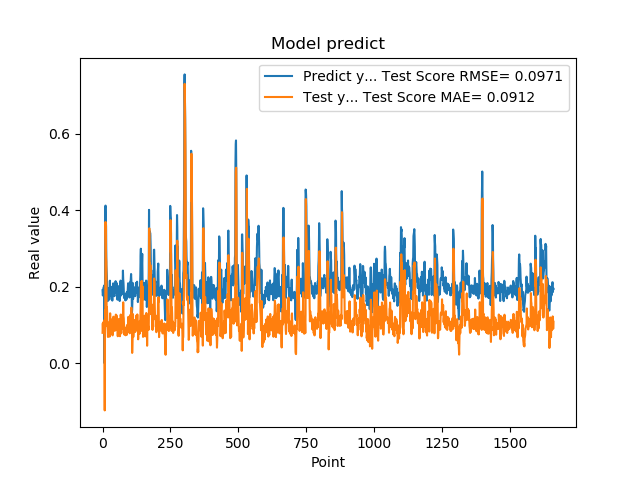

Source data for this figure (header and first rows):
1.905867606399999914e-01, 7.931662922580746955e-02
1.769561022520000082e-01, 1.042558687100541004e-01
1.810430586339999981e-01, 8.359269067509761397e-02
1.955727785830000398e-01, 9.155580928007735209e-02
1.954265981910000005e-01, 1.081918056792678523e-01
2.004670947789999880e-01, 1.047517801605948456e-01
2.029463946819999587e-01, 1.108898445308323794e-01
0.000000000000000000e+00, 1.127630131239302225e-01
1.862521618600000151e-01, -1.233499194612274197e-01
1.862153261900000301e-01, 1.376755547493168363e-01
4.038094580169999670e-01, 9.571159806477173848e-02
4.118085205549999461e-01, 3.689995079570739800e-01
3.743042349819999948e-01, 3.276462813567507237e-01
3.571429848669999685e-01, 2.775855849260631114e-01
2.572054266930000055e-01, 2.645062311191100912e-01
2.409307956699999753e-01, 1.435420290157405909e-01
2.253161966800000249e-01, 1.462743136620168749e-01
1.935185044999999937e-01, 1.308567339373586103e-01
1.787700653079999924e-01, 9.577701567709019648e-02
1.622045934200000150e-01, 8.511909634564819582e-02
1.761920750140000269e-01, 6.853735247380721152e-02
1.883655935530000325e-01, 8.901172531019338474e-02
1.861467957499999548e-01, 1.005617513584543821e-01
1.954913884399999968e-01, 9.515574918410642236e-02
1.954011768099999935e-01, 1.069467288117340181e-01
1.660518944260000185e-01, 1.047392890898609930e-01
1.907722949980000249e-01, 6.944372977613154363e-02
2.156041562559999625e-01, 1.057469016472466772e-01
1.898660957809999716e-01, 1.303476484624381260e-01
1.770474612709999895e-01, 9.354480421230208786e-02
2.001174986360000074e-01, 8.386332618297963337e-02
1.948629021640000125e-01, 1.146004826968703011e-01
1.922753006219999894e-01, 1.030498877629416471e-01
1.779100298880000042e-01, 1.011000097987472812e-01
1.810636967419999854e-01, 8.436252941594646337e-02
1.680064052340000114e-01, 9.136734531454981934e-02
1.635809391740000174e-01, 7.497363774304445505e-02
1.706920862200000111e-01, 7.257756648948178457e-02
1.916799396280000345e-01, 8.209143438009527949e-02
2.085516005749999957e-01, 1.058035095880479753e-01
2.058236002919999752e-01, 1.215516633424939541e-01
1.828240007160000513e-01, 1.144353047874184237e-01
1.857409924269999846e-01, 8.724793778768961949e-02
1.775099337099999841e-01, 9.590690251145532474e-02
1.752161234619999952e-01, 8.534012640636670644e-02
1.971126049759999999e-01, 8.441964157259496115e-02
1.845117062330000057e-01, 1.113675166450817516e-01
1.984785944219999987e-01, 9.122729728766069968e-02
2.143009155989999692e-01, 1.109333493982716384e-01
1.841159015890000139e-01, 1.270172874982824218e-01
2.104043960570000094e-01, 8.690892121203987186e-02
2.032361328599999739e-01, 1.255136275570481741e-01
2.088565975429999833e-01, 1.108792456442954794e-01
1.960448026660000231e-01, 1.193171218925217353e-01
1.900728046889999523e-01, 1.025185408933608905e-01
1.658952832220000062e-01, 9.817424315180373062e-02
1.872539073229999851e-01, 7.044085148367500160e-02
1.852532625200000171e-01, 1.015271822219627473e-01
1.799222826959999966e-01, 9.432686485472258076e-02
2.012764066460000223e-01, 8.835136374948519833e-02
1.978618204589999985e-01, 1.153600454543604603e-01
... 1,599 more rows
